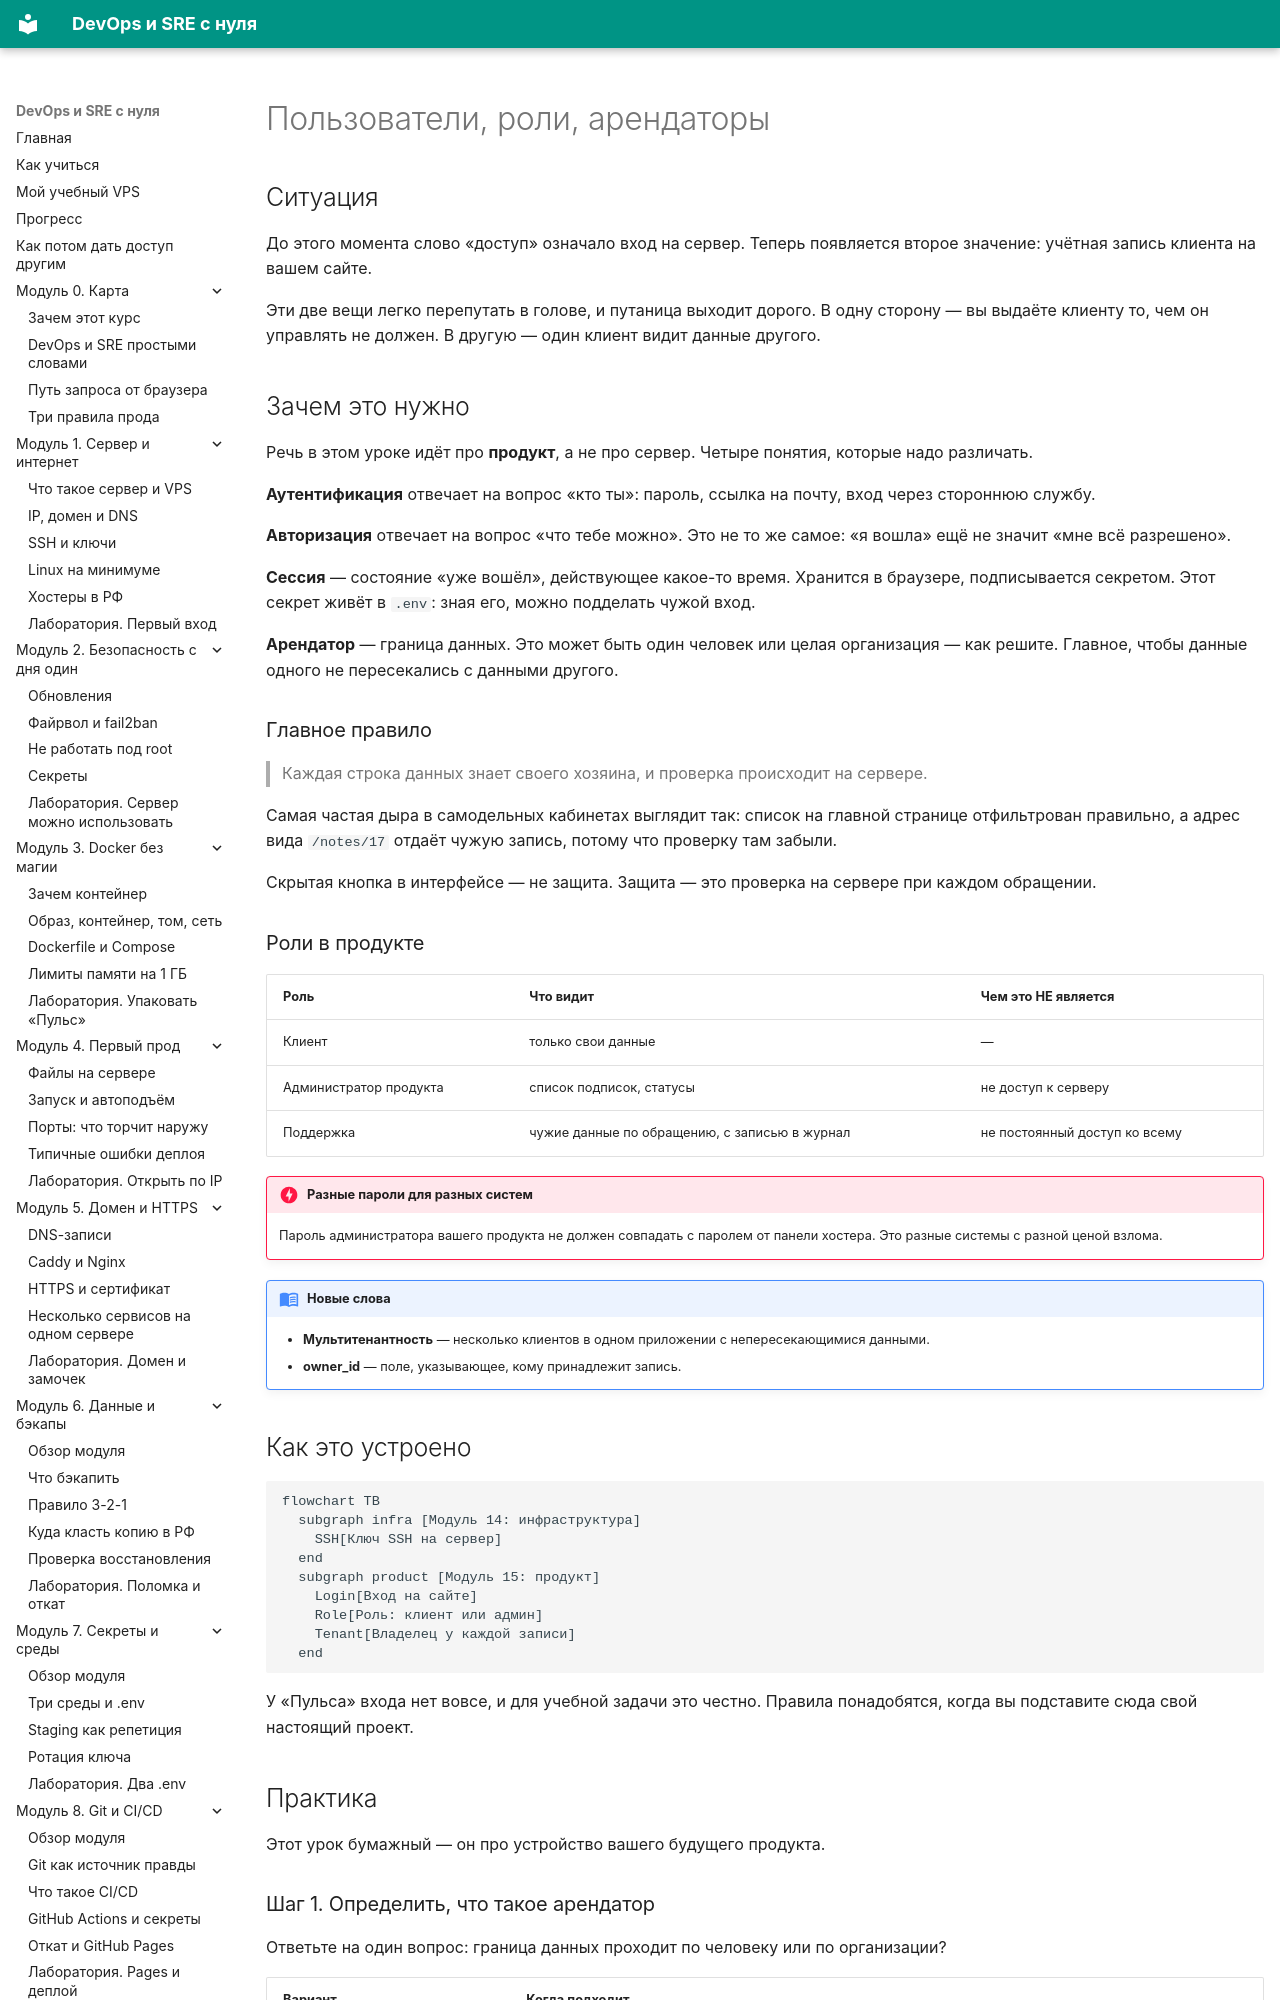

repository: automationmag/DevOPS_SRE_course · page: modules/m15/01-polzovateli-i-tenancy/index.html · generator: mkdocs

# Пользователи, роли, арендаторы

## Ситуация

До этого момента слово «доступ» означало вход на сервер. Теперь появляется второе значение: учётная запись клиента на вашем сайте.

Эти две вещи легко перепутать в голове, и путаница выходит дорого. В одну сторону — вы выдаёте клиенту то, чем он управлять не должен. В другую — один клиент видит данные другого.

## Зачем это нужно

Речь в этом уроке идёт про **продукт**, а не про сервер. Четыре понятия, которые надо различать.

**Аутентификация** отвечает на вопрос «кто ты»: пароль, ссылка на почту, вход через стороннюю службу.

**Авторизация** отвечает на вопрос «что тебе можно». Это не то же самое: «я вошла» ещё не значит «мне всё разрешено».

**Сессия** — состояние «уже вошёл», действующее какое-то время. Хранится в браузере, подписывается секретом. Этот секрет живёт в `.env`: зная его, можно подделать чужой вход.

**Арендатор** — граница данных. Это может быть один человек или целая организация — как решите. Главное, чтобы данные одного не пересекались с данными другого.

### Главное правило

> Каждая строка данных знает своего хозяина, и проверка происходит на сервере.

Самая частая дыра в самодельных кабинетах выглядит так: список на главной странице отфильтрован правильно, а адрес вида `/notes/17` отдаёт чужую запись, потому что проверку там забыли.

Скрытая кнопка в интерфейсе — не защита. Защита — это проверка на сервере при каждом обращении.

### Роли в продукте

| Роль | Что видит | Чем это НЕ является |
|---|---|---|
| Клиент | только свои данные | — |
| Администратор продукта | список подписок, статусы | не доступ к серверу |
| Поддержка | чужие данные по обращению, с записью в журнал | не постоянный доступ ко всему |

!!! danger "Разные пароли для разных систем"
    Пароль администратора вашего продукта не должен совпадать с паролем от панели хостера. Это разные системы с разной ценой взлома.

!!! note "Новые слова"
    - **Мультитенантность** — несколько клиентов в одном приложении с непересекающимися данными.
    - **owner_id** — поле, указывающее, кому принадлежит запись.
